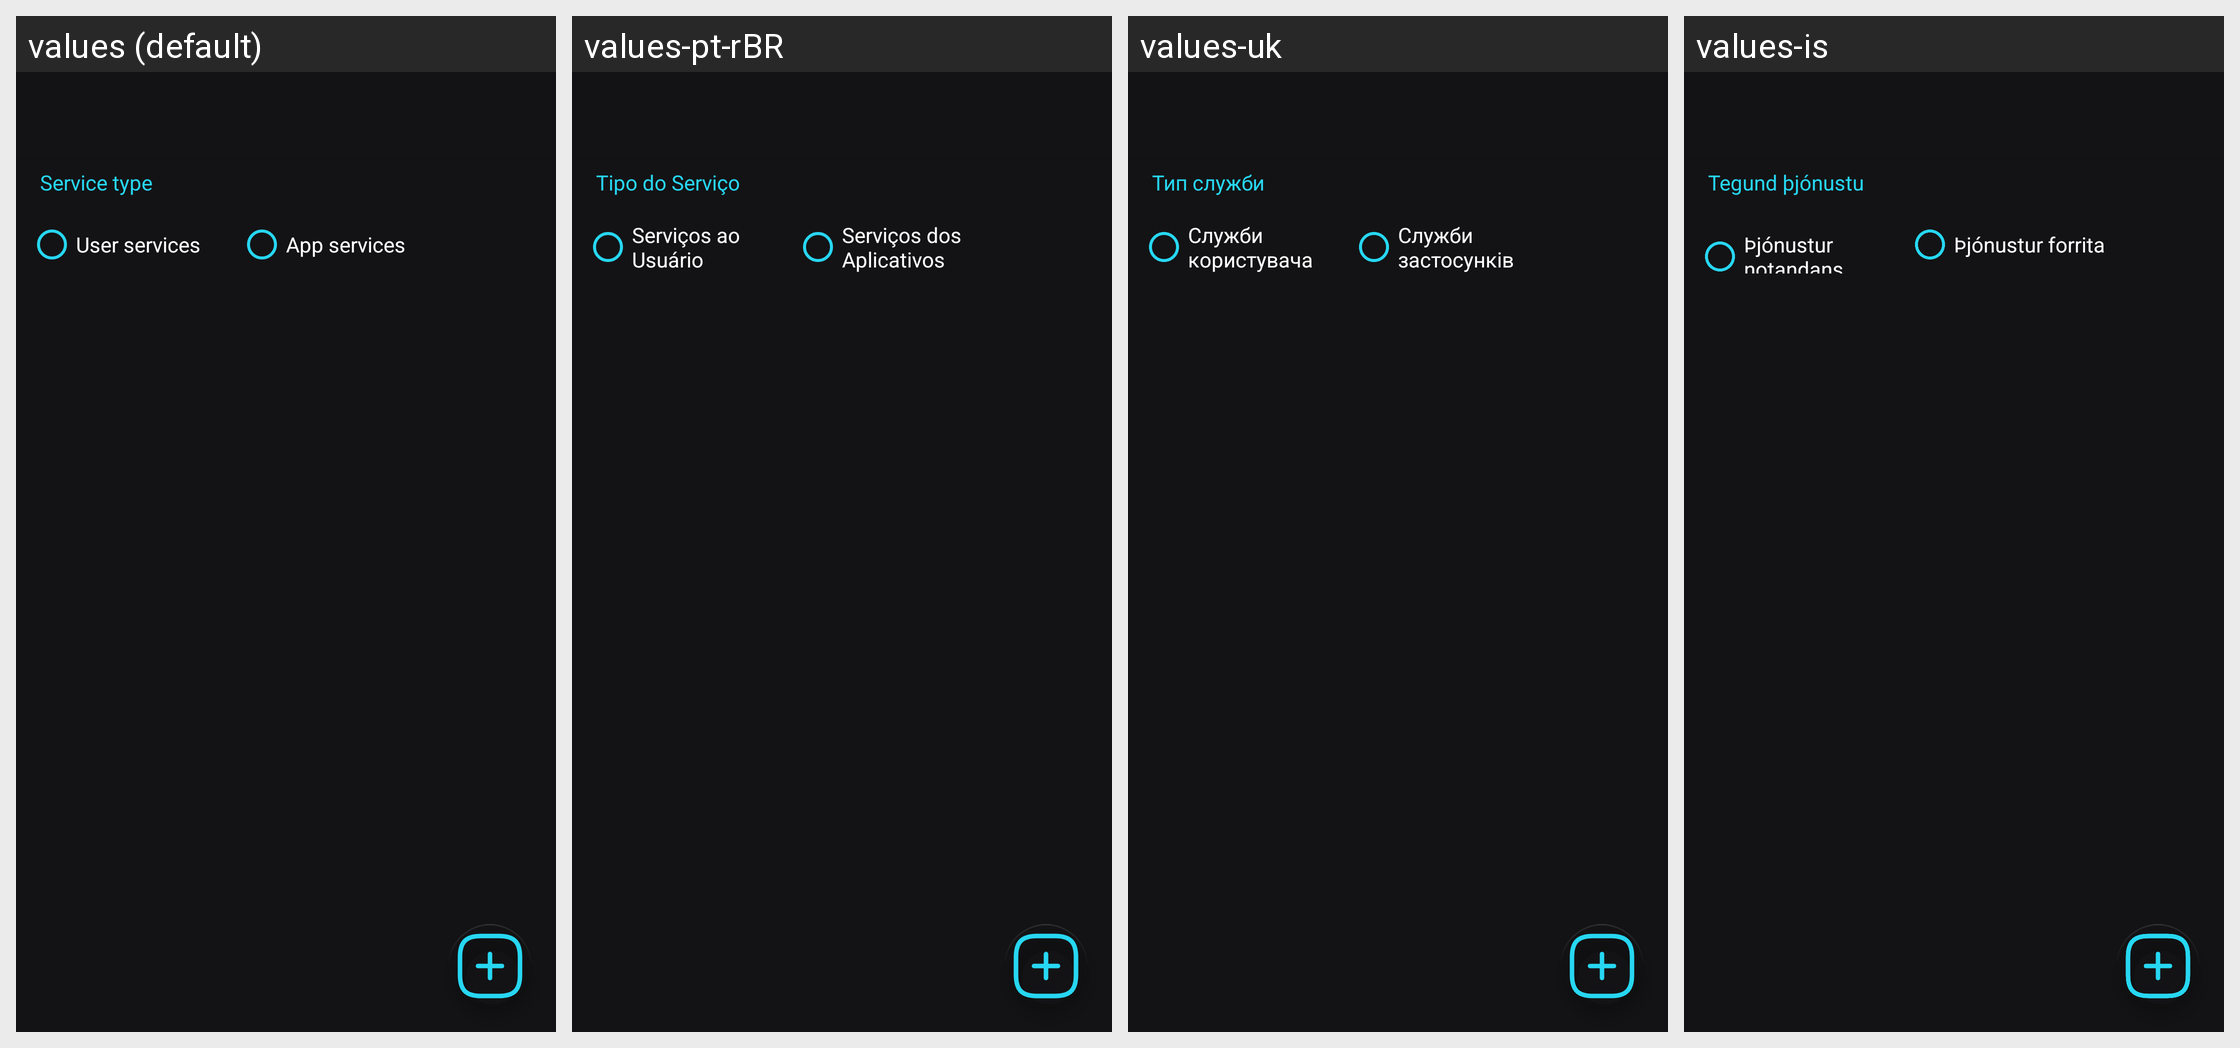

The Android screen above is rendered under several locales of the same app. Produce the string resources it draws, with the default and per-locale values.
Android screen res/layout/activity_hosted_services.xml rendered under 4 locales, left to right: values (default), values-pt-rBR, values-uk, values-is. Device: Nexus 5 (rendered at 1080×1920; each locale shown at half size, 540×960, under a caption strip naming it); theme DefaultTheme.
Other locales in the repository, not shown: values-ach, values-ar, values-ay, values-az, values-be, values-bg, values-bn-rBD, values-bn-rIN, values-brx, values-bs, values-ca, values-cs-rCZ, values-cy, values-da, values-de, values-el, values-en-rGB, values-eo, values-es, values-es-rAR, values-es-rCU, values-es-rES, values-es-rMX, values-et, values-eu, values-fa, values-fi, values-fr-rFR, values-gl, values-gu-rIN, values-guc, values-gum, values-hi, values-hr-rHR, values-hu, values-hy-rAM, values-ia, values-in, values-it, values-iw, values-ja, values-kn-rIN, values-ko, values-ky, values-lt-rLT, values-lv, values-mk, values-ml, values-mn, values-mr-rIN, values-ms-rMY, values-my, values-nah, values-nb, values-nl, values-pa, values-pbb, values-pl, values-ps, values-pt-rPT, values-ro-rRO, values-ru, values-si-rLK, values-sk-rSK, values-sl, values-sn, values-sq, values-sr, values-sv, values-ta, values-th, values-tk, values-tl, values-tr, values-uz, values-vi, values-zh-rCN, values-zh-rTW.
Strings drawn on this screen, with the default value and each locale's value (text and hints the layout hard-codes, and strings that could not be matched under every locale, appear in the picture but are not listed):

service_type
  values: Service type
  values-pt-rBR: Tipo do Serviço
  values-uk: Тип служби
  values-is: Tegund þjónustu

user_services
  values: User services
  values-pt-rBR: Serviços ao Usuário
  values-uk: Служби користувача
  values-is: Þjónustur notandans

app_services
  values: App services
  values-pt-rBR: Serviços dos Aplicativos
  values-uk: Служби застосунків
  values-is: Þjónustur forrita
